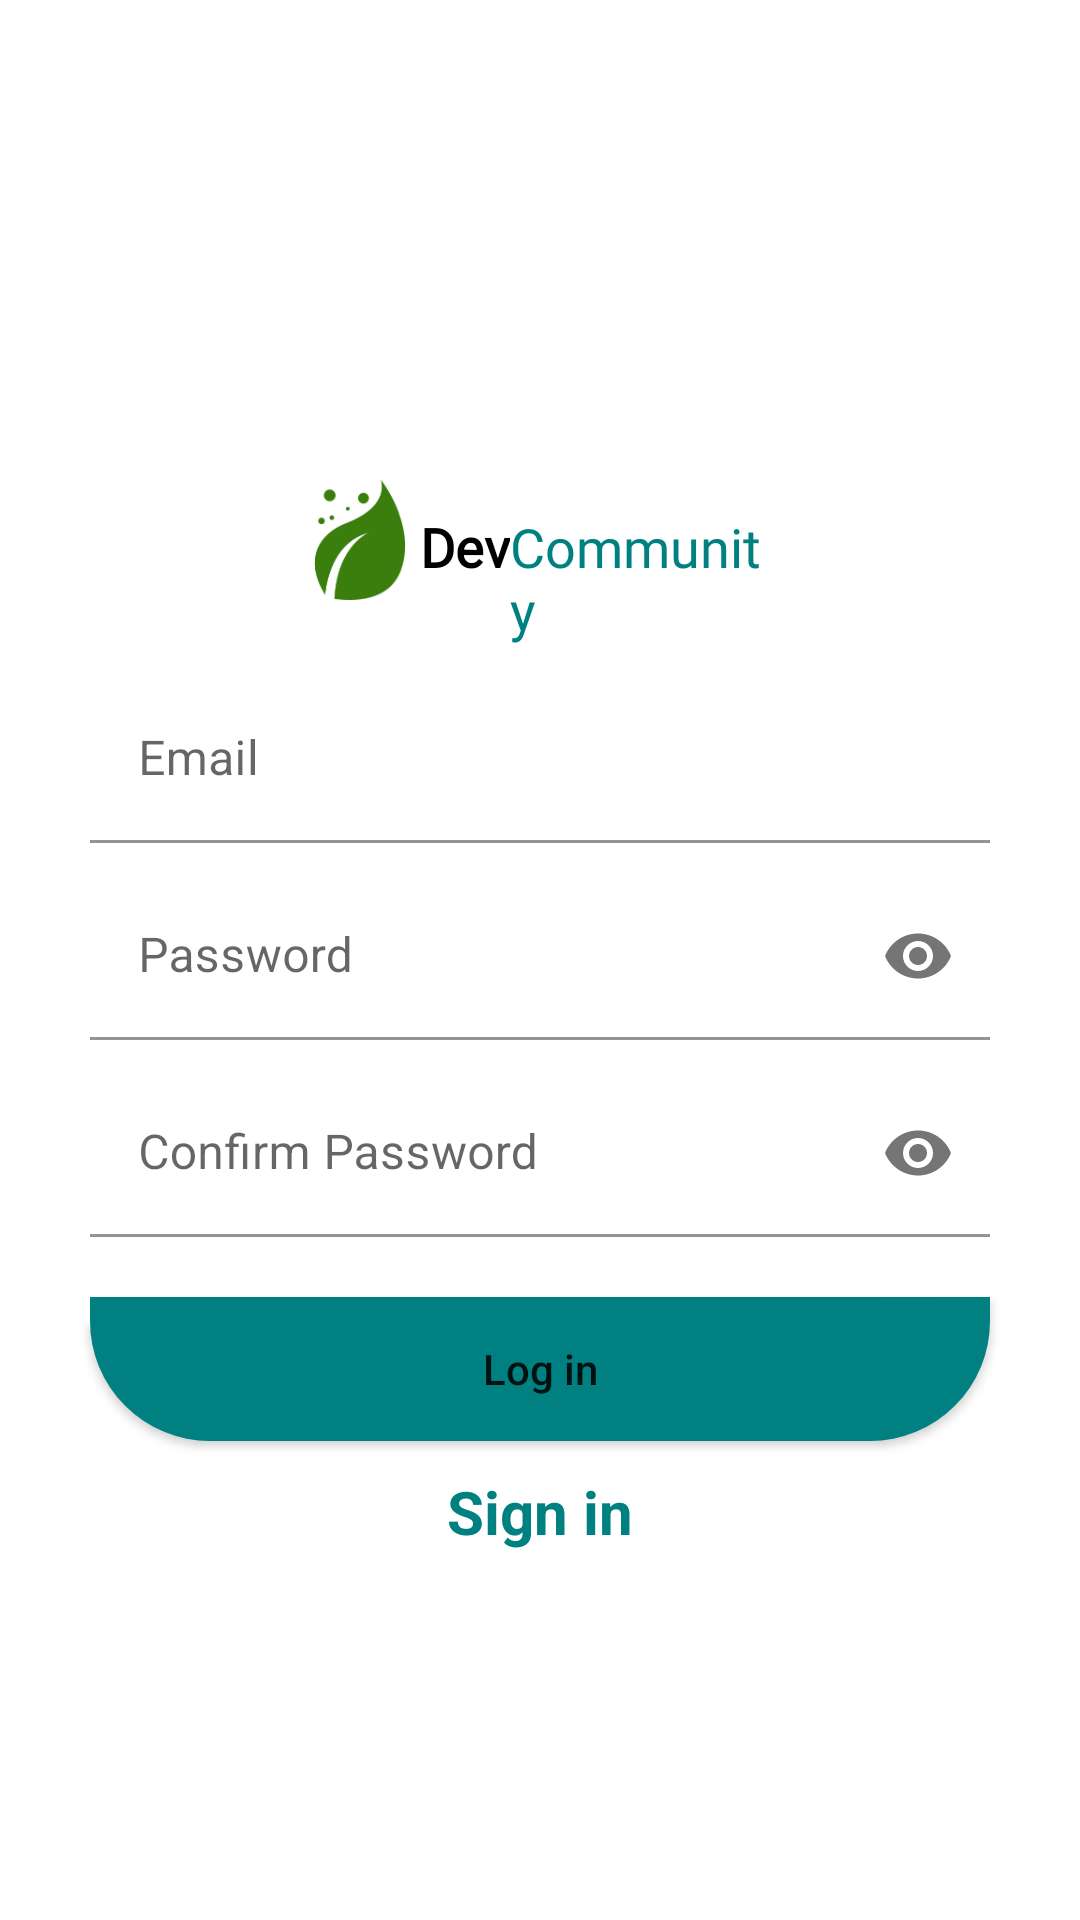

Android layout source for this screen:
<!-- AndroidManifest.xml: application theme Theme.DevCommunity -->
<!-- res/layout/fragment_signup.xml -->
<?xml version="1.0" encoding="utf-8"?>
<layout xmlns:android="http://schemas.android.com/apk/res/android"
    xmlns:tools="http://schemas.android.com/tools"
    xmlns:app="http://schemas.android.com/apk/res-auto">

    <data>

    </data>

    <LinearLayout
        android:layout_width="match_parent"
        android:layout_height="match_parent"
        android:orientation="vertical"
        tools:context=".login.SignupFragment">

        <LinearLayout
            android:gravity="center_horizontal"
            android:layout_width="match_parent"
            android:layout_height="wrap_content"
            android:layout_marginTop="150dp"
            android:layout_marginStart="100dp"
            android:layout_marginEnd="100dp"
            android:orientation="horizontal">

            <ImageView
                android:layout_width="40dp"
                android:layout_height="40dp"
                android:layout_marginTop="10dp"
                android:src="@drawable/logo"/>
            <TextView
                android:layout_width="wrap_content"
                android:layout_height="wrap_content"
                android:text="Dev"
                android:layout_marginTop="20dp"
                android:textSize="18sp"
                android:textStyle="bold"
                android:fontFamily="@font/anaconda"
                android:textColor="@color/black"/>
            <TextView
                android:layout_width="wrap_content"
                android:layout_height="wrap_content"
                android:text="Community"
                android:layout_marginTop="20dp"
                android:textSize="18sp"
                android:fontFamily="@font/anaconda"
                android:textColor="@color/primary_color"/>



        </LinearLayout>

        <com.google.android.material.textfield.TextInputLayout
            android:id="@+id/layoutEmail"
            android:layout_width="match_parent"
            android:layout_height="wrap_content"
            android:layout_marginTop="10dp"
            android:hint="Email"
            android:layout_marginStart="30dp"
            android:layout_marginEnd="30dp">

            <EditText
                android:id="@+id/edtEmail"
                android:background="@color/white"
                android:layout_width="match_parent"
                android:layout_height="wrap_content"
                android:inputType="textEmailAddress"
               />

        </com.google.android.material.textfield.TextInputLayout>

        <com.google.android.material.textfield.TextInputLayout
            android:id="@+id/layoutPassword"
            android:layout_width="match_parent"
            android:layout_height="wrap_content"
            android:layout_marginTop="10dp"
            android:hint="Password"
            app:passwordToggleEnabled="true"
            android:layout_marginStart="30dp"
            android:layout_marginEnd="30dp">

            <EditText
                android:id="@+id/edtPassword"
                android:background="@color/white"
                android:layout_width="match_parent"
                android:layout_height="wrap_content"
                android:inputType="textPassword"
                />

        </com.google.android.material.textfield.TextInputLayout>




        <com.google.android.material.textfield.TextInputLayout
            android:id="@+id/layoutConfirmPassword"
            android:layout_width="match_parent"
            android:layout_height="wrap_content"
            android:layout_marginTop="10dp"
            android:hint="Confirm Password"
            app:passwordToggleEnabled="true"
            android:layout_marginStart="30dp"
            android:layout_marginEnd="30dp">

            <EditText
                android:id="@+id/ConfirmPassword"
                android:background="@color/white"
                android:layout_width="match_parent"
                android:layout_height="wrap_content"
                android:inputType="textPassword"
                />


        </com.google.android.material.textfield.TextInputLayout>

        <androidx.appcompat.widget.AppCompatButton
            android:id="@+id/log_in"
            android:layout_marginTop="20dp"
            android:layout_width="match_parent"
            android:layout_height="wrap_content"
            android:textAllCaps="false"
            android:text="Log in"
            android:background="@drawable/bg_btn"
            android:layout_marginStart="30dp"
            android:layout_marginEnd="30dp"/>

        <TextView
            android:id="@+id/cg_to_login"
            android:layout_width="wrap_content"
            android:layout_height="wrap_content"
            android:text="Sign in"
            android:layout_gravity="center_horizontal"
            android:textSize="20sp"
            android:textStyle="bold"
            android:layout_marginTop="10dp"
            android:textColor="@color/primary_color"/>
    </LinearLayout>
</layout>
<!-- resources referenced by this layout -->
<resources>
  <color name="black">#FF000000</color>
  <color name="primary_color">#008080</color>3A7F0D
  <color name="white">#FFFFFFFF</color>
  <!-- drawable bg_btn (drawable) -->
  <?xml version="1.0" encoding="utf-8"?>
  <shape xmlns:android="http://schemas.android.com/apk/res/android">
  
      <solid android:color="@color/primary_color"
          />
      <corners android:bottomLeftRadius="40dp"
          android:bottomRightRadius="40dp"/>
  </shape>
  <!-- drawable logo: png bitmap (drawable, 8771 bytes) -->
  <style name="Theme.DevCommunity" parent="Theme.MaterialComponents.DayNight.NoActionBar">
          
          <item name="colorPrimary">@color/primary_color</item>
          <item name="colorPrimaryVariant">@color/purple_700</item>
          <item name="colorOnPrimary">@color/white</item>
          
          <item name="colorSecondary">@color/teal_200</item>
          <item name="colorSecondaryVariant">@color/teal_700</item>
          <item name="colorOnSecondary">@color/black</item>
          
          <item name="android:statusBarColor">?attr/colorPrimaryVariant</item>
          
      </style>
  <color name="purple_700">#FF3700B3</color>
  <color name="teal_200">#FF03DAC5</color>
  <color name="teal_700">#FF018786</color>
</resources>
